Labelled photos from "dataset", an image-classification folder in socheadev/mite_research_project. The possible labels are: alcohol, blood, graphic violence, sexual, traffic accident.

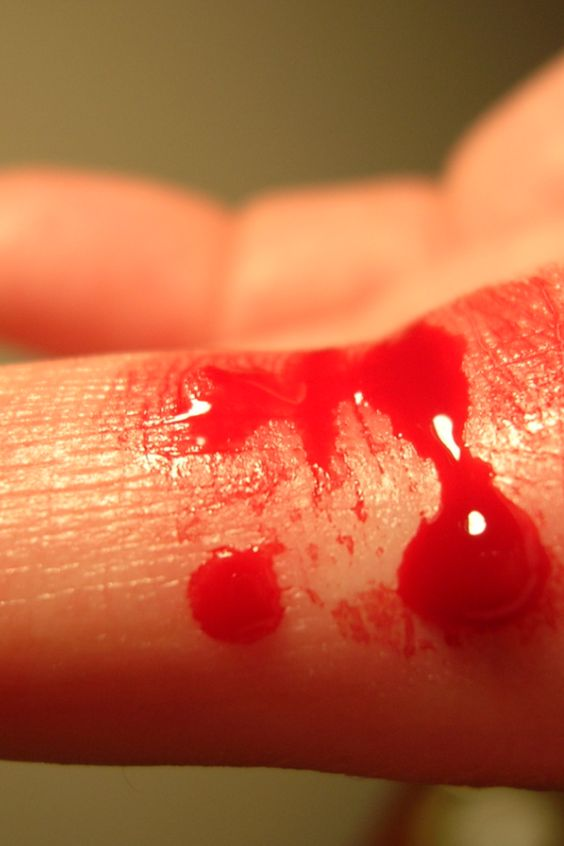
Label: blood

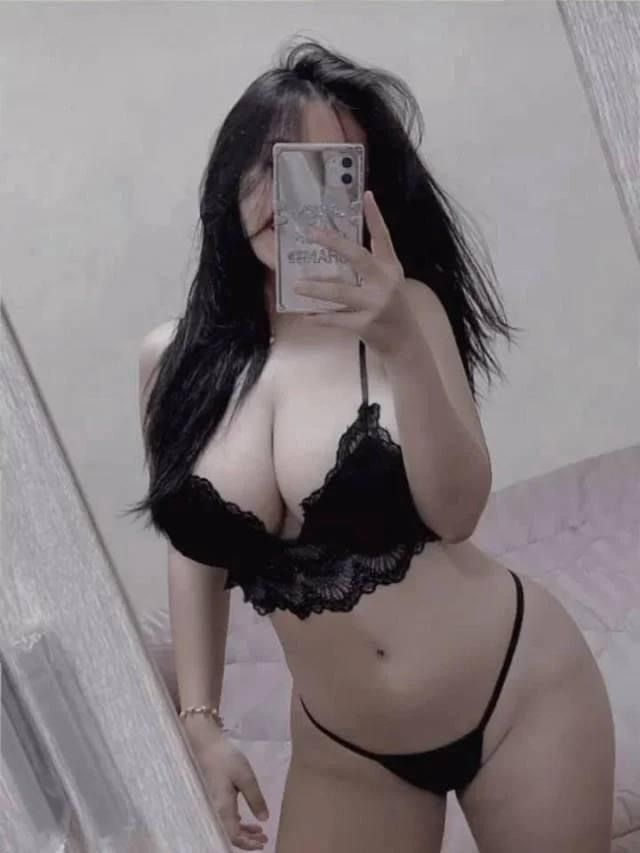
Label: sexual

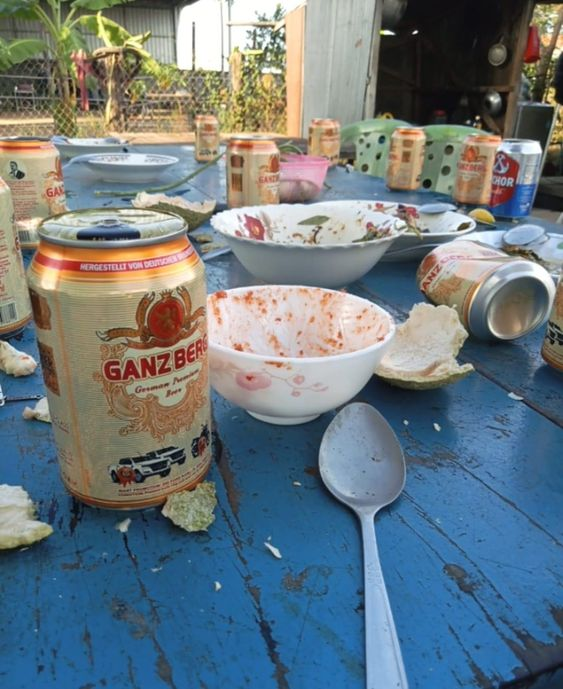
Label: alcohol

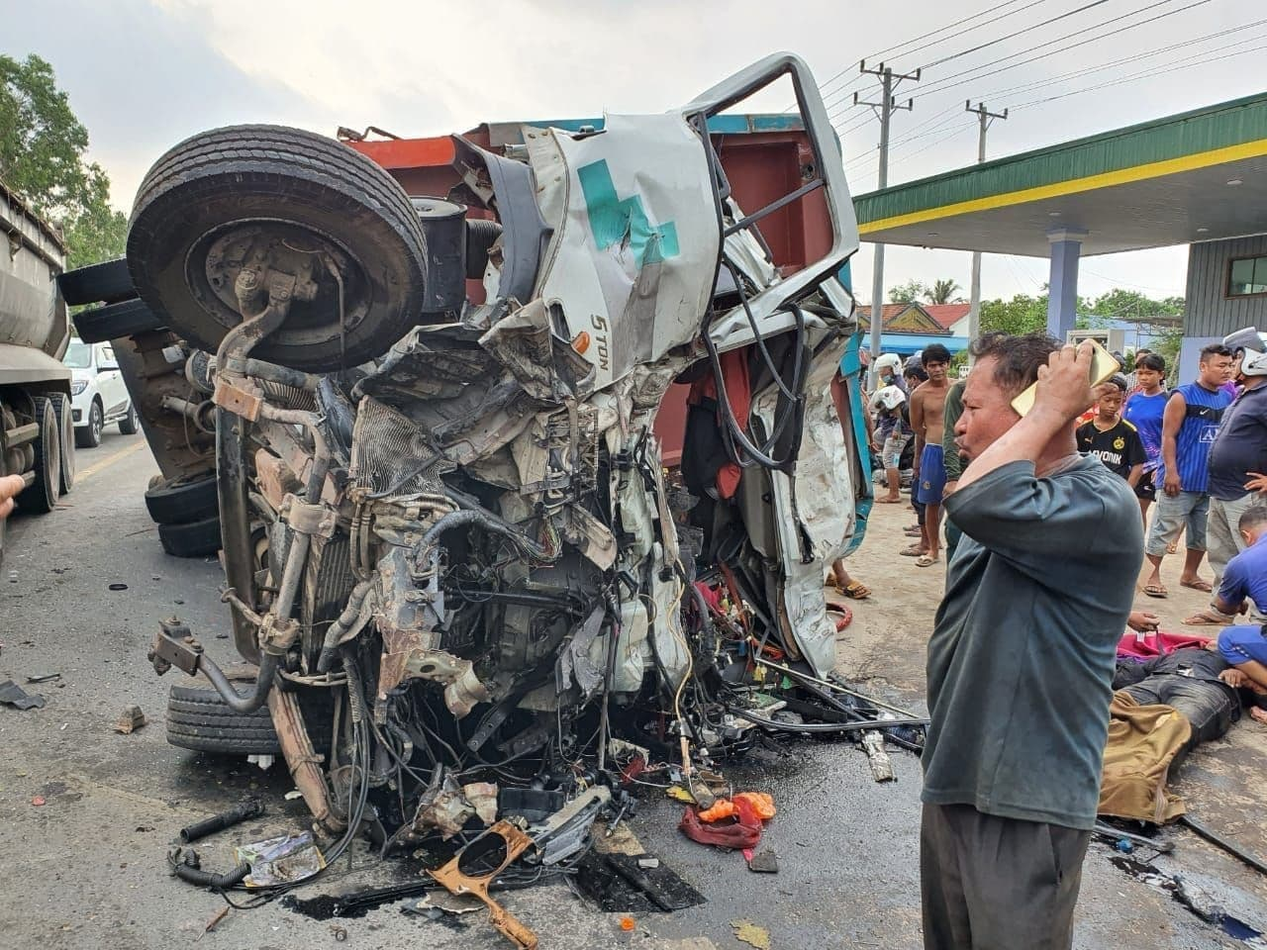
Label: traffic accident

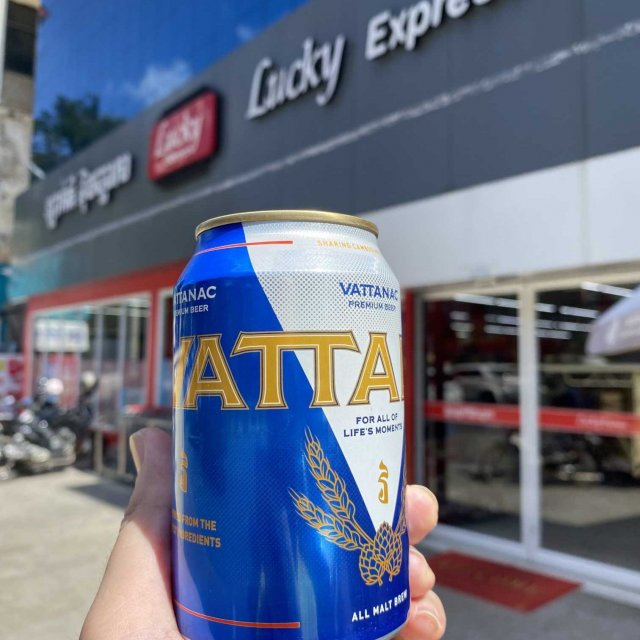
Label: alcohol

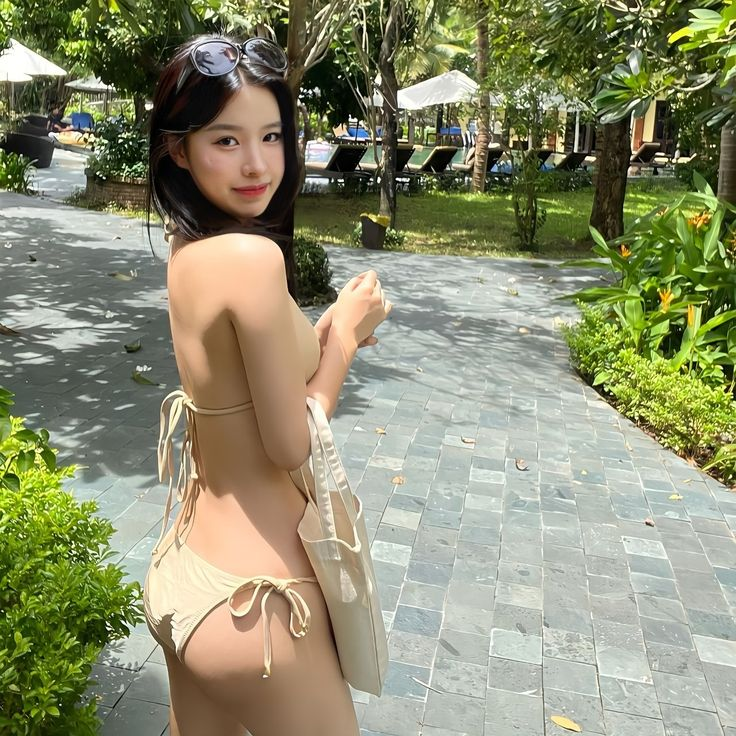
Label: sexual
